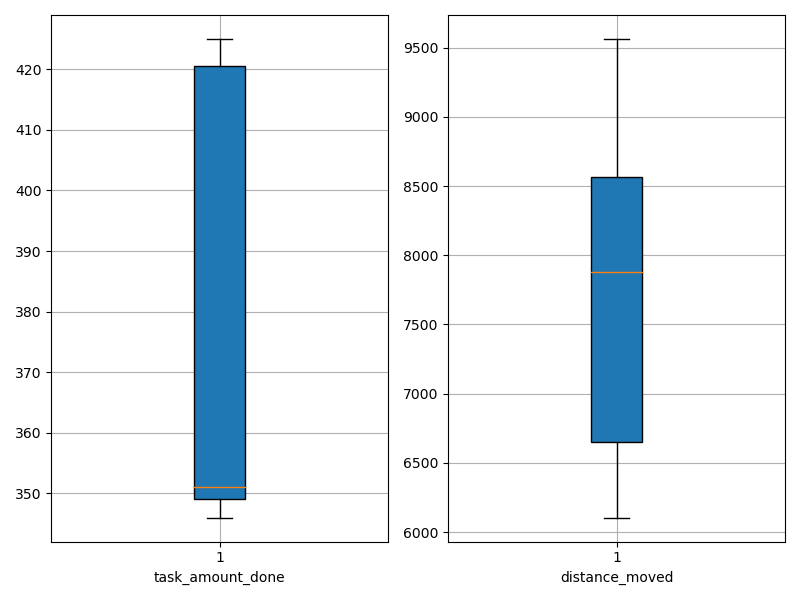

Data behind this chart, as committed beside it:
agent_id, task_amount_done, distance_moved
0, 346.0, 6441
1, 422.0, 8107
2, 347.0, 8718
3, 425.0, 7275
4, 351.0, 6104
5, 419.0, 9563
6, 349.0, 9098
7, 351.0, 6105
8, 349.0, 8092
9, 421.0, 7672
